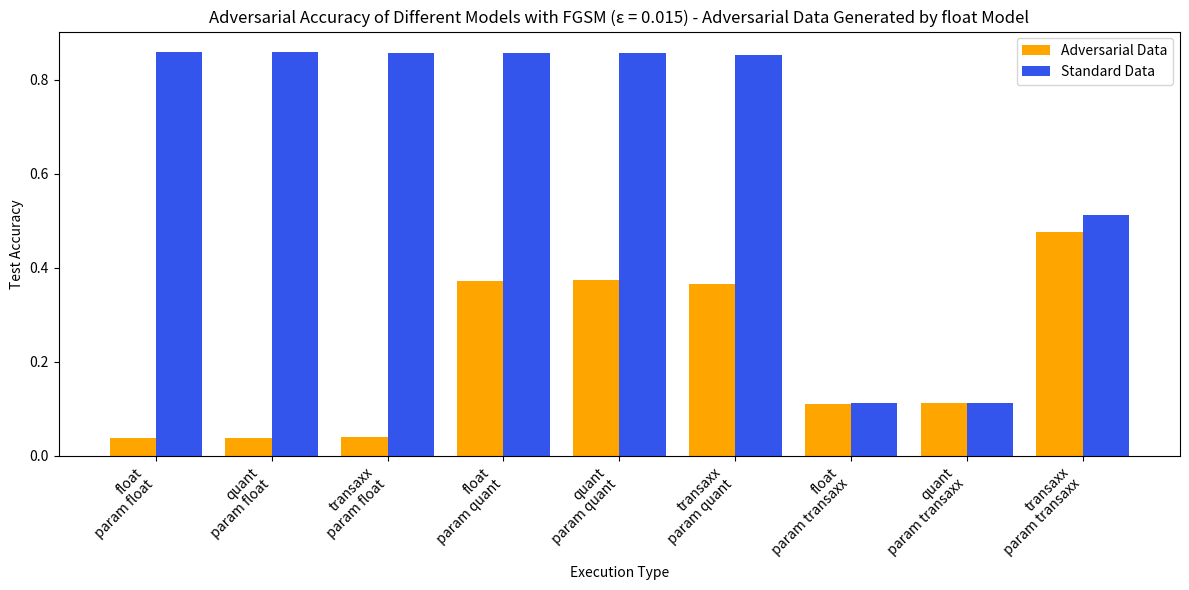
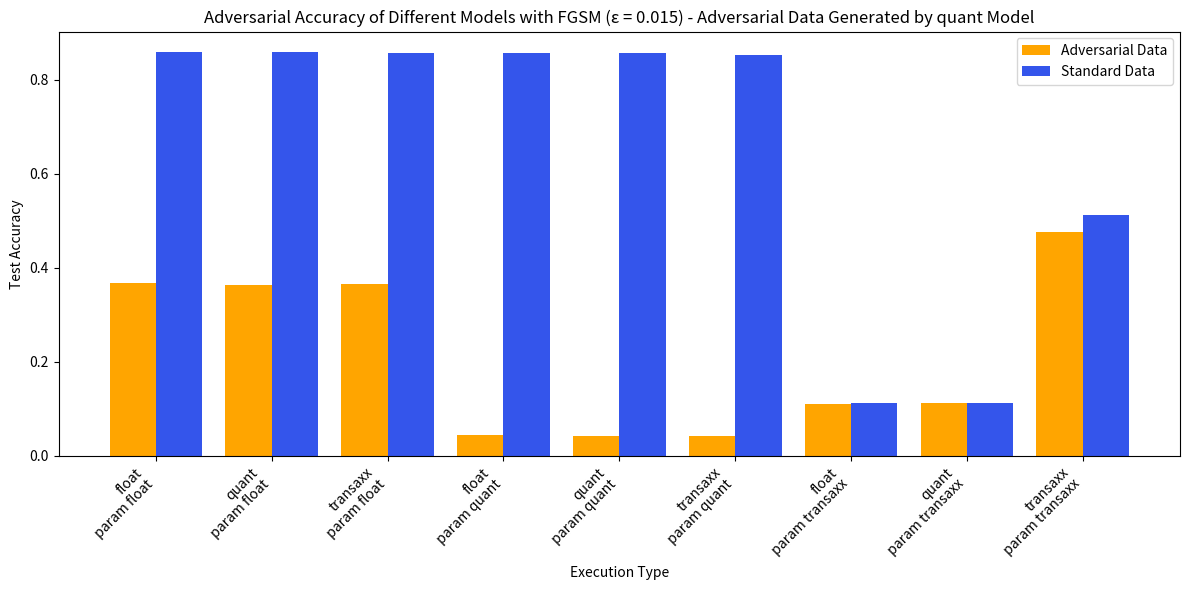
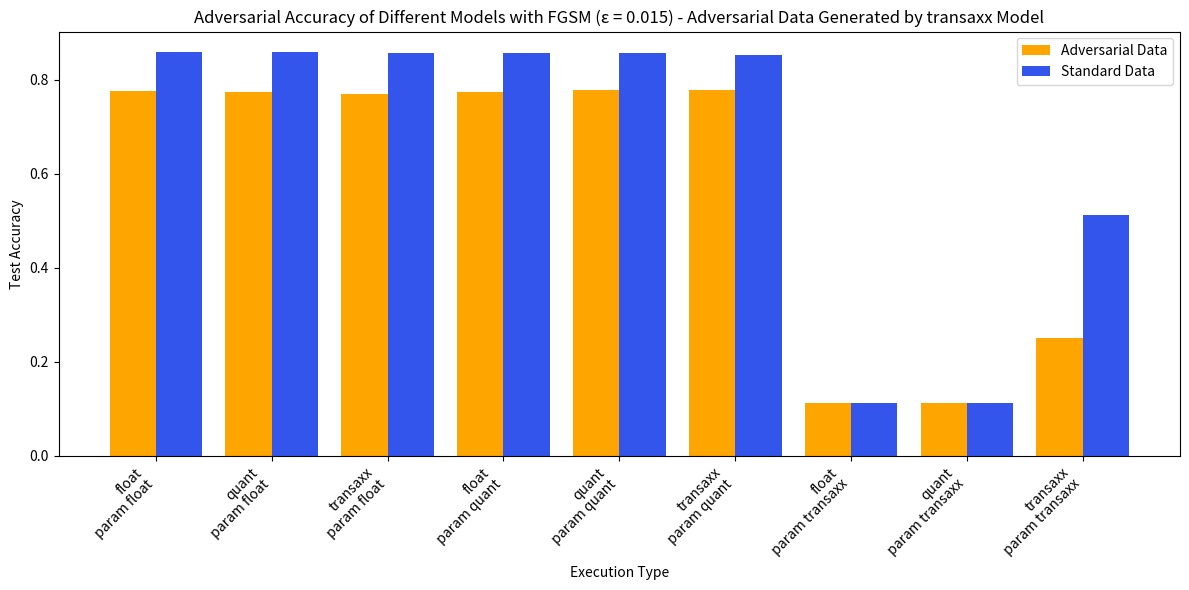

Recreate these plots in Python, in order.
import numpy as np
import matplotlib.pyplot as plt

## Adversarial Data Generated by float Model
# Data
categories = [
    'float\n param float', '', 
    'quant\n param float', '', 
    'transaxx\n param float', '', 
    'float\n param quant', '', 
    'quant\n param quant', '', 
    'transaxx\n param quant', '', 
    'float\n param transaxx', '', 
    'quant\n param transaxx', '', 
    'transaxx\n param transaxx', ''
]
adv_acc = [0.0379, 0, 0.0384, 0, 0.0397, 0, 0.3724, 0, 0.3733, 0, 0.3661, 0, 0.1112, 0, 0.1121, 0, 0.4752, 0]
reg_acc = [0.8590, 0, 0.8588, 0, 0.8570, 0, 0.8558, 0, 0.8560, 0, 0.8526, 0, 0.1121, 0, 0.1125, 0, 0.5130, 0]
# Positions
bar_width = 0.4
gap = 0.2  # Space between pairs
positions = np.arange(len(categories) // 2) * (2 * bar_width + gap)

# Adjust positions for the two bars in each pair
positions_1 = positions
positions_2 = positions + bar_width

# Plot
plt.figure(1, figsize=(12, 6))
plt.bar(positions_1, adv_acc[::2], width=bar_width, label='Adversarial Data', color='orange')
plt.bar(positions_2, reg_acc[::2], width=bar_width, label='Standard Data', color='#3455eb')

# Formatting
plt.xticks(positions + bar_width / 2, categories[::2], rotation=45, ha='right')  # Use midpoints and labels for each pair
plt.xlabel('Execution Type')
plt.ylabel('Test Accuracy')
plt.title('Adversarial Accuracy of Different Models with FGSM (ε = 0.015) - Adversarial Data Generated by float Model')
plt.legend()
plt.tight_layout()
plt.show(block=False)




## Adversarial Data Generated by quant Model
# Data
categories = [
    'float\n param float', '', 
    'quant\n param float', '', 
    'transaxx\n param float', '', 
    'float\n param quant', '', 
    'quant\n param quant', '', 
    'transaxx\n param quant', '', 
    'float\n param transaxx', '', 
    'quant\n param transaxx', '', 
    'transaxx\n param transaxx', ''
]
adv_acc = [0.3666, 0, 0.3642, 0, 0.3663, 0, 0.0435, 0, 0.0425, 0, 0.0423, 0, 0.1105, 0, 0.1113, 0, 0.4750, 0]
reg_acc = [0.8590, 0, 0.8588, 0, 0.8570, 0, 0.8558, 0, 0.8560, 0, 0.8526, 0, 0.1121, 0, 0.1125, 0, 0.5130, 0]
# Positions
bar_width = 0.4
gap = 0.2  # Space between pairs
positions = np.arange(len(categories) // 2) * (2 * bar_width + gap)

# Adjust positions for the two bars in each pair
positions_1 = positions
positions_2 = positions + bar_width

# Plot
plt.figure(2, figsize=(12, 6))
plt.bar(positions_1, adv_acc[::2], width=bar_width, label='Adversarial Data', color='orange')
plt.bar(positions_2, reg_acc[::2], width=bar_width, label='Standard Data', color='#3455eb')

# Formatting
plt.xticks(positions + bar_width / 2, categories[::2], rotation=45, ha='right')  # Use midpoints and labels for each pair
plt.xlabel('Execution Type')
plt.ylabel('Test Accuracy')
plt.title('Adversarial Accuracy of Different Models with FGSM (ε = 0.015) - Adversarial Data Generated by quant Model')
plt.legend()
plt.tight_layout()
plt.show(block=False)




## Adversarial Data Generated by transaxx Model
# Data
categories = [
    'float\n param float', '', 
    'quant\n param float', '', 
    'transaxx\n param float', '', 
    'float\n param quant', '', 
    'quant\n param quant', '', 
    'transaxx\n param quant', '', 
    'float\n param transaxx', '', 
    'quant\n param transaxx', '', 
    'transaxx\n param transaxx', ''
]
adv_acc = [0.7760, 0, 0.7729, 0, 0.7692, 0, 0.7744, 0, 0.7778, 0, 0.7777, 0, 0.1119, 0, 0.1129, 0, 0.2497, 0]
reg_acc = [0.8590, 0, 0.8588, 0, 0.8570, 0, 0.8558, 0, 0.8560, 0, 0.8526, 0, 0.1121, 0, 0.1125, 0, 0.5130, 0]
# Positions
bar_width = 0.4
gap = 0.2  # Space between pairs
positions = np.arange(len(categories) // 2) * (2 * bar_width + gap)

# Adjust positions for the two bars in each pair
positions_1 = positions
positions_2 = positions + bar_width

# Plot
plt.figure(3, figsize=(12, 6))
plt.bar(positions_1, adv_acc[::2], width=bar_width, label='Adversarial Data', color='orange')
plt.bar(positions_2, reg_acc[::2], width=bar_width, label='Standard Data', color='#3455eb')

# Formatting
plt.xticks(positions + bar_width / 2, categories[::2], rotation=45, ha='right')  # Use midpoints and labels for each pair
plt.xlabel('Execution Type')
plt.ylabel('Test Accuracy')
plt.title('Adversarial Accuracy of Different Models with FGSM (ε = 0.015) - Adversarial Data Generated by transaxx Model')
plt.legend()
plt.tight_layout()
plt.show(block=True)
